Dataset: input (GitHub, mahami1/mlcv4drew). Classes: hole, screw.

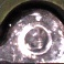
Label: hole

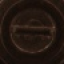
Label: screw

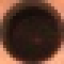
Label: hole

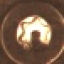
Label: screw
